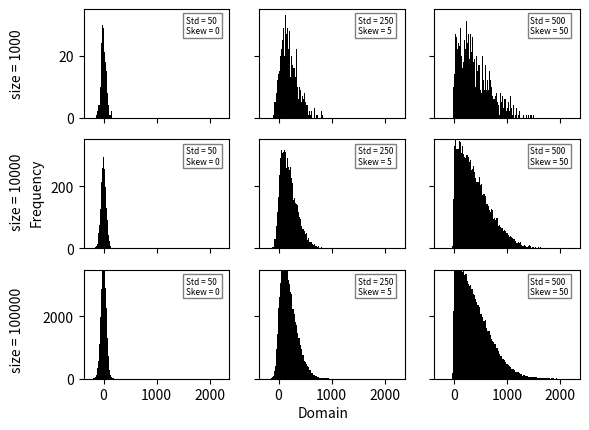

Source code (Python):
import matplotlib.pyplot as plt
import numpy as np
from scipy.stats import skewnorm

# 1) n = 1000 ; domain => std = 50  ; Skew = 0
data1= skewnorm.rvs(a = 0, loc=0, scale= 50, size=1000)

# 2) n = 1000 ; domain => std = 250  ; Skew = 5
data5= skewnorm.rvs(a = 5, loc=0, scale= 250, size=1000)

# 3) n = 1000 ; domain => std = 500  ; Skew = 50
data9= skewnorm.rvs(a = 50, loc=0, scale= 500, size=1000)
#########################################################

# 4) n = 10000 ; domain => std = 50  ; Skew = 0
data10= skewnorm.rvs(a = 0, loc=0, scale= 50, size=10000)

# 5) n = 10000 ; domain => std = 250  ; Skew = 5
data14= skewnorm.rvs(a = 5, loc=0, scale= 250, size=10000)

# 6) n = 10000 ; domain => std = 500  ; Skew = 50
data18= skewnorm.rvs(a = 50, loc=0, scale= 500, size=10000)
#########################################################

# 7) n = 100000 ; domain => std = 50  ; Skew = 0
data19= skewnorm.rvs(a = 0, loc=0, scale= 50, size=100000)

# 8) n = 100000 ; domain => std = 250  ; Skew = 5
data23= skewnorm.rvs(a = 5, loc=0, scale= 250, size=100000)

# 9) n = 100000 ; domain => std = 500  ; Skew = 50
data27= skewnorm.rvs(a = 50, loc=0, scale= 500, size=100000)
#########################################################


fig, axs = plt.subplots(3, 3, sharex=True)
props = dict(boxstyle='square', facecolor='white', alpha=0.5)

textstr1 = 'Std = 50\nSkew = 0'
textstr2 = 'Std = 250\nSkew = 5'
textstr3 = 'Std = 500\nSkew = 50'

axs[0, 0].hist(data1, bins=100, color='k')
axs[0, 0].text(0.70, 0.76, textstr1, transform=axs[0,0].transAxes, fontsize=6, verticalalignment='bottom', bbox=props)
#axs[0, 0].set_title('Size = 1000', fontsize=8)
#axs[0, 0].get_yaxis().set_visible(False)
axs[0, 0].set_ylim(0,35)
axs[0, 1].hist(data5, bins=100, color='k')
axs[0, 1].text(0.68, 0.76, textstr2, transform=axs[0,1].transAxes, fontsize=6, verticalalignment='bottom', bbox=props)
#axs[0, 1].set_title('Size = 10000', fontsize=8)
axs[0, 1].set_ylim(0,35)
axs[0, 2].hist(data9, bins=100, color='k')
axs[0, 2].text(0.66, 0.76, textstr3, transform=axs[0,2].transAxes, fontsize=6, verticalalignment='bottom', bbox=props)
#axs[0, 2].set_title('Size = 100000', fontsize=8)
axs[0, 2].set_ylim(0,35)

axs[1, 0].hist(data10, bins=100, color='k')
axs[1, 0].text(0.70, 0.76, textstr1, transform=axs[1,0].transAxes, fontsize=6, verticalalignment='bottom', bbox=props)
#axs[1, 0].get_yaxis().set_visible(False)
axs[1, 0].set_ylim(0, 350)
axs[1, 1].hist(data14, bins=100, color='k')
axs[1, 1].text(0.68, 0.76, textstr2, transform=axs[1,1].transAxes, fontsize=6, verticalalignment='bottom', bbox=props)
axs[1, 1].set_ylim(0, 350)
axs[1, 2].hist(data18, bins=100, color='k')
axs[1, 2].text(0.66, 0.76, textstr3, transform=axs[1,2].transAxes, fontsize=6, verticalalignment='bottom', bbox=props)
axs[1, 2].set_ylim(0, 350)

axs[2, 0].hist(data19, bins=100, color='k')
axs[2, 0].text(0.70, 0.76, textstr1, transform=axs[2,0].transAxes, fontsize=6, verticalalignment='bottom', bbox=props)
#axs[2, 0].get_yaxis().set_visible(False)
axs[2, 0].set_ylim(0, 3500)
axs[2, 1].hist(data23, bins=100, color='k')
axs[2, 1].text(0.68, 0.76, textstr2, transform=axs[2,1].transAxes, fontsize=6, verticalalignment='bottom', bbox=props)
axs[2, 1].set_ylim(0, 3500)
axs[2, 2].hist(data27, bins=100, color='k')
axs[2, 2].set_ylim(0, 3500)
axs[2, 2].text(0.66, 0.76, textstr3, transform=axs[2,2].transAxes, fontsize=6, verticalalignment='bottom', bbox=props)

# Hide x labels and tick labels for top plots and y ticks for right plots.
for ax in axs.flat:
    ax.label_outer()
    #ax.set_ylim([0.00, 0.01])

#fig.text(0.5, 0.92, 'Normally Distributed Datasets', ha='center')
fig.text(0.5, 0.03, 'Domain', ha='center')
fig.text(0.04, 0.5, 'Frequency', va='center', rotation='vertical')
fig.text(0.01, 0.7, 'size = 1000', rotation='vertical')
fig.text(0.01, 0.5, 'size = 10000', va='center', rotation='vertical')
fig.text(0.01, 0.13, 'size = 100000', rotation='vertical')
plt.show()
